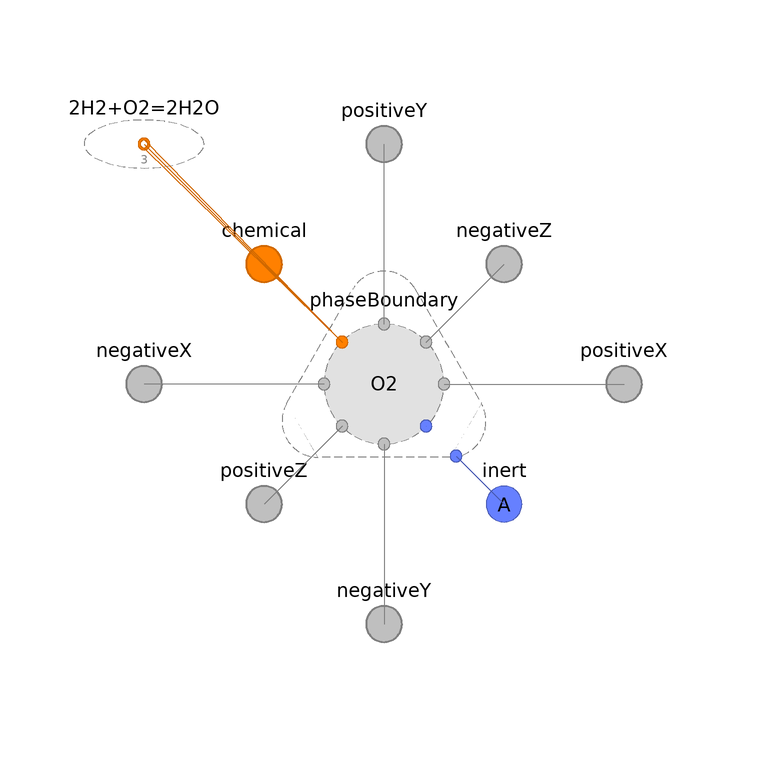

This picture is the connection diagram that the Modelica source below describes through its graphical annotations.

model Gas "Phase to represent gas"

      extends BaseClasses.NullPhase(final hasSpecies=inclH2 or inclH2O or
            inclN2 or inclO2, redeclare ChemicalBus chemical(
          final inclH2=inclH2,
          final inclH2O=inclH2O,
          final inclN2=inclN2,
          final inclO2=inclO2));

      parameter Boolean inclReact=true "Include reaction(s), as appropriate"
        annotation (
        Evaluate=true,
        HideResult=true,
        choices(__Dymola_checkBox=true),
        Dialog(tab="Assumptions"));

      // Conditionally include species.
      parameter Boolean inclH2=false "<html>Hydrogen (H<sub>2</sub>)</html>"
        annotation (
        Evaluate=true,
        HideResult=true,
        choices(__Dymola_checkBox=true),
        Dialog(
          group="Species",
          __Dymola_descriptionLabel=true,
          __Dymola_joinNext=true));
      replaceable FCSys.Subregions.Species.H2.gas.Fixed H2 if inclH2
        constrainedby 'e-'.FCSys.Subregions.Species.BaseClasses.PartialSpecies(
          final k=k, final inclLin=inclLin) "<html>H<sub>2</sub> model</html>"
        annotation (
        __Dymola_choicesFromPackage=true,
        Dialog(
          group="Species",
          __Dymola_descriptionLabel=true,
          enable=inclH2),
        Placement(transformation(extent={{-10,-10},{10,10}})));

      parameter Boolean inclH2O=false "<html>Water (H<sub>2</sub>O)</html>"
        annotation (
        Evaluate=true,
        HideResult=true,
        choices(__Dymola_checkBox=true),
        Dialog(
          group="Species",
          __Dymola_descriptionLabel=true,
          __Dymola_joinNext=true));
      replaceable FCSys.Subregions.Species.H2O.gas.Fixed H2O if inclH2O
        constrainedby 'e-'.FCSys.Subregions.Species.BaseClasses.PartialSpecies(
          final k=k, final inclLin=inclLin) "<html>H<sub>2</sub>O model</html>"
        annotation (
        __Dymola_choicesFromPackage=true,
        Dialog(
          group="Species",
          __Dymola_descriptionLabel=true,
          enable=inclH2O),
        Placement(transformation(extent={{-10,-10},{10,10}})));

      parameter Boolean inclN2=false "<html>Nitrogen (N<sub>2</sub>)</html>"
        annotation (
        Evaluate=true,
        HideResult=true,
        choices(__Dymola_checkBox=true),
        Dialog(
          group="Species",
          __Dymola_descriptionLabel=true,
          __Dymola_joinNext=true));
      replaceable FCSys.Subregions.Species.N2.gas.Fixed N2 if inclN2
        constrainedby 'e-'.FCSys.Subregions.Species.BaseClasses.PartialSpecies(
          final k=k, final inclLin=inclLin) "<html>N<sub>2</sub> model</html>"
        annotation (
        __Dymola_choicesFromPackage=true,
        Dialog(
          group="Species",
          __Dymola_descriptionLabel=true,
          enable=inclN2),
        Placement(transformation(extent={{-10,-10},{10,10}})));

      parameter Boolean inclO2=false "<html>Oxygen (O<sub>2</sub>)</html>"
        annotation (
        Evaluate=true,
        HideResult=true,
        choices(__Dymola_checkBox=true),
        Dialog(
          group="Species",
          __Dymola_descriptionLabel=true,
          __Dymola_joinNext=true));
      replaceable FCSys.Subregions.Species.O2.gas.Fixed O2 if inclO2
        constrainedby 'e-'.FCSys.Subregions.Species.BaseClasses.PartialSpecies(
          final k=k, final inclLin=inclLin) "<html>O<sub>2</sub> model</html>"
        annotation (
        __Dymola_choicesFromPackage=true,
        Dialog(
          group="Species",
          __Dymola_descriptionLabel=true,
          enable=inclO2),
        Placement(transformation(extent={{-10,-10},{10,10}})));

      Reaction '2H2+O2=2H2O'(final n_lin=n_lin, n_spec=3) if inclReact and (
        inclH2 and inclH2O and inclO2)
        annotation (Placement(transformation(extent={{-50,30},{-30,50}})));

    protected
      connector ChemicalBus
        "Bus of FCSys.Connectors.Chemical connectors (for multiple species)"

        import FCSys.Connectors.ChemicalOutput;
        extends FCSys.Connectors.BaseClasses.PartialChemicalBus;

        parameter Boolean inclH2=false "true, if hydrogen is included";
        parameter Boolean inclH2O=false "true, if water is included";
        parameter Boolean inclN2=false "true, if nitrogen is included";
        parameter Boolean inclO2=false "true, if oxygen is included";

        ChemicalOutput H2(final n_lin=n_lin) if inclH2
          "Subconnector for hydrogen";
        ChemicalOutput H2O(final n_lin=n_lin) if inclH2O
          "Subconnector for water";
        ChemicalOutput N2(final n_lin=n_lin) if inclN2
          "Subconnector for nitrogen";
        ChemicalOutput O2(final n_lin=n_lin) if inclO2
          "Subconnector for oxygen";

        annotation (Icon(graphics));
      end ChemicalBus;

    equation
      // Chemical interactions
      connect('2H2+O2=2H2O'.chemical[1], H2.chemical) annotation (Line(
          points={{-40,39.3333},{-7,7}},
          color={208,104,0},
          smooth=Smooth.None));
      connect('2H2+O2=2H2O'.chemical[2], O2.chemical) annotation (Line(
          points={{-40,40},{-7,7}},
          color={208,104,0},
          smooth=Smooth.None));
      connect('2H2+O2=2H2O'.chemical[3], H2O.chemical) annotation (Line(
          points={{-40,40.6667},{-7,7}},
          color={208,104,0},
          smooth=Smooth.None));

      // H2
      // Exchange
      connect(H2.chemical, chemical.H2) annotation (Line(
          points={{-7,7},{-20,20}},
          color={208,104,0},
          smooth=Smooth.None));
      connect(H2.inert, phaseBoundary.inertD) annotation (Line(
          points={{7,-7},{7,-7},{7,-7}},
          color={72,90,180},
          smooth=Smooth.None));
      // Material transport
      connect(H2.negativeX.material, negativeX.H2.material) annotation (Line(
          points={{-10,6.10623e-16},{-20,-4.87687e-22},{-20,5.55112e-16},{-40,
              5.55112e-16}},
          color={127,127,127},
          smooth=Smooth.None));

      connect(H2.positiveX.material, positiveX.H2.material) annotation (Line(
          points={{10,6.10623e-16},{20,-4.87687e-22},{20,5.55112e-16},{40,
              5.55112e-16}},
          color={127,127,127},
          smooth=Smooth.None));

      connect(H2.negativeY.material, negativeY.H2.material) annotation (Line(
          points={{6.10623e-16,-10},{6.10623e-16,-40},{5.55112e-16,-40}},
          color={127,127,127},
          smooth=Smooth.None));

      connect(H2.positiveY.material, positiveY.H2.material) annotation (Line(
          points={{6.10623e-16,10},{-4.87687e-22,20},{5.55112e-16,20},{
              5.55112e-16,40}},
          color={127,127,127},
          smooth=Smooth.None));

      connect(H2.negativeZ.material, negativeZ.H2.material) annotation (Line(
          points={{7,7},{20,20}},
          color={127,127,127},
          smooth=Smooth.None));
      connect(H2.positiveZ.material, positiveZ.H2.material) annotation (Line(
          points={{-7,-7},{-20,-20}},
          color={127,127,127},
          smooth=Smooth.None));
      // 1st transverse transport of linear momentum
      connect(H2.negativeX.momentumY, negativeX.H2.momentumY) annotation (Line(
          points={{-10,6.10623e-16},{-20,-4.87687e-22},{-20,5.55112e-16},{-40,
              5.55112e-16}},
          color={127,127,127},
          smooth=Smooth.None));

      connect(H2.positiveX.momentumY, positiveX.H2.momentumY) annotation (Line(
          points={{10,6.10623e-16},{20,-4.87687e-22},{20,5.55112e-16},{40,
              5.55112e-16}},
          color={127,127,127},
          smooth=Smooth.None));

      connect(H2.negativeY.momentumZ, negativeY.H2.momentumZ) annotation (Line(
          points={{6.10623e-16,-10},{6.10623e-16,-40},{5.55112e-16,-40}},
          color={127,127,127},
          smooth=Smooth.None));

      connect(H2.positiveY.momentumZ, positiveY.H2.momentumZ) annotation (Line(
          points={{6.10623e-16,10},{-4.87687e-22,20},{5.55112e-16,20},{
              5.55112e-16,40}},
          color={127,127,127},
          smooth=Smooth.None));

      connect(H2.negativeZ.momentumX, negativeZ.H2.momentumX) annotation (Line(
          points={{7,7},{20,20}},
          color={127,127,127},
          smooth=Smooth.None));
      connect(H2.positiveZ.momentumX, positiveZ.H2.momentumX) annotation (Line(
          points={{-7,-7},{-20,-20}},
          color={127,127,127},
          smooth=Smooth.None));
      // 2nd transverse transport of linear momentum
      connect(H2.negativeX.momentumZ, negativeX.H2.momentumZ) annotation (Line(
          points={{-10,6.10623e-16},{-20,-4.87687e-22},{-20,5.55112e-16},{-40,
              5.55112e-16}},
          color={127,127,127},
          smooth=Smooth.None));

      connect(H2.positiveX.momentumZ, positiveX.H2.momentumZ) annotation (Line(
          points={{10,6.10623e-16},{20,-4.87687e-22},{20,5.55112e-16},{40,
              5.55112e-16}},
          color={127,127,127},
          smooth=Smooth.None));

      connect(H2.negativeY.momentumX, negativeY.H2.momentumX) annotation (Line(
          points={{6.10623e-16,-10},{6.10623e-16,-40},{5.55112e-16,-40}},
          color={127,127,127},
          smooth=Smooth.None));

      connect(H2.positiveY.momentumX, positiveY.H2.momentumX) annotation (Line(
          points={{6.10623e-16,10},{-4.87687e-22,20},{5.55112e-16,20},{
              5.55112e-16,40}},
          color={127,127,127},
          smooth=Smooth.None));

      connect(H2.negativeZ.momentumY, negativeZ.H2.momentumY) annotation (Line(
          points={{7,7},{20,20}},
          color={127,127,127},
          smooth=Smooth.None));
      connect(H2.positiveZ.momentumY, positiveZ.H2.momentumY) annotation (Line(
          points={{-7,-7},{-20,-20}},
          color={127,127,127},
          smooth=Smooth.None));
      // Thermal transport
      connect(H2.negativeX.entropy, negativeX.H2.entropy) annotation (Line(
          points={{-10,6.10623e-16},{-20,-4.87687e-22},{-20,5.55112e-16},{-40,
              5.55112e-16}},
          color={127,127,127},
          smooth=Smooth.None));

      connect(H2.positiveX.entropy, positiveX.H2.entropy) annotation (Line(
          points={{10,6.10623e-16},{20,-4.87687e-22},{20,5.55112e-16},{40,
              5.55112e-16}},
          color={127,127,127},
          smooth=Smooth.None));

      connect(H2.negativeY.entropy, negativeY.H2.entropy) annotation (Line(
          points={{6.10623e-16,-10},{6.10623e-16,-40},{5.55112e-16,-40}},
          color={127,127,127},
          smooth=Smooth.None));

      connect(H2.positiveY.entropy, positiveY.H2.entropy) annotation (Line(
          points={{6.10623e-16,10},{-4.87687e-22,20},{5.55112e-16,20},{
              5.55112e-16,40}},
          color={127,127,127},
          smooth=Smooth.None));

      connect(H2.negativeZ.entropy, negativeZ.H2.entropy) annotation (Line(
          points={{7,7},{20,20}},
          color={127,127,127},
          smooth=Smooth.None));
      connect(H2.positiveZ.entropy, positiveZ.H2.entropy) annotation (Line(
          points={{-7,-7},{-20,-20}},
          color={127,127,127},
          smooth=Smooth.None));

      // H2O
      // Exchange
      connect(H2O.chemical, chemical.H2O) annotation (Line(
          points={{-7,7},{-20,20}},
          color={208,104,0},
          smooth=Smooth.None));
      connect(H2O.inert, phaseBoundary.inertD) annotation (Line(
          points={{7,-7},{7,-7},{7,-7}},
          color={72,90,180},
          smooth=Smooth.None));
      // Material transport
      connect(H2O.negativeX.material, negativeX.H2O.material) annotation (Line(
          points={{-10,6.10623e-16},{-20,-4.87687e-22},{-20,5.55112e-16},{-40,
              5.55112e-16}},
          color={127,127,127},
          smooth=Smooth.None));

      connect(H2O.positiveX.material, positiveX.H2O.material) annotation (Line(
          points={{10,6.10623e-16},{20,-4.87687e-22},{20,5.55112e-16},{40,
              5.55112e-16}},
          color={127,127,127},
          smooth=Smooth.None));

      connect(H2O.negativeY.material, negativeY.H2O.material) annotation (Line(
          points={{6.10623e-16,-10},{6.10623e-16,-40},{5.55112e-16,-40}},
          color={127,127,127},
          smooth=Smooth.None));

      connect(H2O.positiveY.material, positiveY.H2O.material) annotation (Line(
          points={{6.10623e-16,10},{-4.87687e-22,20},{5.55112e-16,20},{
              5.55112e-16,40}},
          color={127,127,127},
          smooth=Smooth.None));

      connect(H2O.negativeZ.material, negativeZ.H2O.material) annotation (Line(
          points={{7,7},{20,20}},
          color={127,127,127},
          smooth=Smooth.None));
      connect(H2O.positiveZ.material, positiveZ.H2O.material) annotation (Line(
          points={{-7,-7},{-20,-20}},
          color={127,127,127},
          smooth=Smooth.None));
      // 1st transverse transport of linear momentum
      connect(H2O.negativeX.momentumY, negativeX.H2O.momentumY) annotation (
          Line(
          points={{-10,6.10623e-16},{-20,-4.87687e-22},{-20,5.55112e-16},{-40,
              5.55112e-16}},
          color={127,127,127},
          smooth=Smooth.None));

      connect(H2O.positiveX.momentumY, positiveX.H2O.momentumY) annotation (
          Line(
          points={{10,6.10623e-16},{20,-4.87687e-22},{20,5.55112e-16},{40,
              5.55112e-16}},
          color={127,127,127},
          smooth=Smooth.None));

      connect(H2O.negativeY.momentumZ, negativeY.H2O.momentumZ) annotation (
          Line(
          points={{6.10623e-16,-10},{6.10623e-16,-40},{5.55112e-16,-40}},
          color={127,127,127},
          smooth=Smooth.None));

      connect(H2O.positiveY.momentumZ, positiveY.H2O.momentumZ) annotation (
          Line(
          points={{6.10623e-16,10},{-4.87687e-22,20},{5.55112e-16,20},{
              5.55112e-16,40}},
          color={127,127,127},
          smooth=Smooth.None));

      connect(H2O.negativeZ.momentumX, negativeZ.H2O.momentumX) annotation (
          Line(
          points={{7,7},{20,20}},
          color={127,127,127},
          smooth=Smooth.None));
      connect(H2O.positiveZ.momentumX, positiveZ.H2O.momentumX) annotation (
          Line(
          points={{-7,-7},{-20,-20}},
          color={127,127,127},
          smooth=Smooth.None));
      // 2nd transverse transport of linear momentum
      connect(H2O.negativeX.momentumZ, negativeX.H2O.momentumZ) annotation (
          Line(
          points={{-10,6.10623e-16},{-20,-4.87687e-22},{-20,5.55112e-16},{-40,
              5.55112e-16}},
          color={127,127,127},
          smooth=Smooth.None));

      connect(H2O.positiveX.momentumZ, positiveX.H2O.momentumZ) annotation (
          Line(
          points={{10,6.10623e-16},{20,-4.87687e-22},{20,5.55112e-16},{40,
              5.55112e-16}},
          color={127,127,127},
          smooth=Smooth.None));

      connect(H2O.negativeY.momentumX, negativeY.H2O.momentumX) annotation (
          Line(
          points={{6.10623e-16,-10},{6.10623e-16,-40},{5.55112e-16,-40}},
          color={127,127,127},
          smooth=Smooth.None));

      connect(H2O.positiveY.momentumX, positiveY.H2O.momentumX) annotation (
          Line(
          points={{6.10623e-16,10},{-4.87687e-22,20},{5.55112e-16,20},{
              5.55112e-16,40}},
          color={127,127,127},
          smooth=Smooth.None));

      connect(H2O.negativeZ.momentumY, negativeZ.H2O.momentumY) annotation (
          Line(
          points={{7,7},{20,20}},
          color={127,127,127},
          smooth=Smooth.None));
      connect(H2O.positiveZ.momentumY, positiveZ.H2O.momentumY) annotation (
          Line(
          points={{-7,-7},{-20,-20}},
          color={127,127,127},
          smooth=Smooth.None));
      // Thermal transport
      connect(H2O.negativeX.entropy, negativeX.H2O.entropy) annotation (Line(
          points={{-10,6.10623e-16},{-20,-4.87687e-22},{-20,5.55112e-16},{-40,
              5.55112e-16}},
          color={127,127,127},
          smooth=Smooth.None));

      connect(H2O.positiveX.entropy, positiveX.H2O.entropy) annotation (Line(
          points={{10,6.10623e-16},{20,-4.87687e-22},{20,5.55112e-16},{40,
              5.55112e-16}},
          color={127,127,127},
          smooth=Smooth.None));

      connect(H2O.negativeY.entropy, negativeY.H2O.entropy) annotation (Line(
          points={{6.10623e-16,-10},{6.10623e-16,-40},{5.55112e-16,-40}},
          color={127,127,127},
          smooth=Smooth.None));

      connect(H2O.positiveY.entropy, positiveY.H2O.entropy) annotation (Line(
          points={{6.10623e-16,10},{-4.87687e-22,20},{5.55112e-16,20},{
              5.55112e-16,40}},
          color={127,127,127},
          smooth=Smooth.None));

      connect(H2O.negativeZ.entropy, negativeZ.H2O.entropy) annotation (Line(
          points={{7,7},{20,20}},
          color={127,127,127},
          smooth=Smooth.None));
      connect(H2O.positiveZ.entropy, positiveZ.H2O.entropy) annotation (Line(
          points={{-7,-7},{-20,-20}},
          color={127,127,127},
          smooth=Smooth.None));

      // N2
      // Exchange
      connect(N2.chemical, chemical.N2) annotation (Line(
          points={{-7,7},{-20,20}},
          color={208,104,0},
          smooth=Smooth.None));
      connect(N2.inert, phaseBoundary.inertD) annotation (Line(
          points={{7,-7},{7,-7},{7,-7}},
          color={72,90,180},
          smooth=Smooth.None));
      // Material transport
      connect(N2.negativeX.material, negativeX.N2.material) annotation (Line(
          points={{-10,6.10623e-16},{-20,-4.87687e-22},{-20,5.55112e-16},{-40,
              5.55112e-16}},
          color={127,127,127},
          smooth=Smooth.None));

      connect(N2.positiveX.material, positiveX.N2.material) annotation (Line(
          points={{10,6.10623e-16},{20,-4.87687e-22},{20,5.55112e-16},{40,
              5.55112e-16}},
          color={127,127,127},
          smooth=Smooth.None));

      connect(N2.negativeY.material, negativeY.N2.material) annotation (Line(
          points={{6.10623e-16,-10},{6.10623e-16,-40},{5.55112e-16,-40}},
          color={127,127,127},
          smooth=Smooth.None));

      connect(N2.positiveY.material, positiveY.N2.material) annotation (Line(
          points={{6.10623e-16,10},{-4.87687e-22,20},{5.55112e-16,20},{
              5.55112e-16,40}},
          color={127,127,127},
          smooth=Smooth.None));

      connect(N2.negativeZ.material, negativeZ.N2.material) annotation (Line(
          points={{7,7},{20,20}},
          color={127,127,127},
          smooth=Smooth.None));
      connect(N2.positiveZ.material, positiveZ.N2.material) annotation (Line(
          points={{-7,-7},{-20,-20}},
          color={127,127,127},
          smooth=Smooth.None));
      // 1st transverse transport of linear momentum
      connect(N2.negativeX.momentumY, negativeX.N2.momentumY) annotation (Line(
          points={{-10,6.10623e-16},{-20,-4.87687e-22},{-20,5.55112e-16},{-40,
              5.55112e-16}},
          color={127,127,127},
          smooth=Smooth.None));

      connect(N2.positiveX.momentumY, positiveX.N2.momentumY) annotation (Line(
          points={{10,6.10623e-16},{20,-4.87687e-22},{20,5.55112e-16},{40,
              5.55112e-16}},
          color={127,127,127},
          smooth=Smooth.None));

      connect(N2.negativeY.momentumZ, negativeY.N2.momentumZ) annotation (Line(
          points={{6.10623e-16,-10},{6.10623e-16,-40},{5.55112e-16,-40}},
          color={127,127,127},
          smooth=Smooth.None));

      connect(N2.positiveY.momentumZ, positiveY.N2.momentumZ) annotation (Line(
          points={{6.10623e-16,10},{-4.87687e-22,20},{5.55112e-16,20},{
              5.55112e-16,40}},
          color={127,127,127},
          smooth=Smooth.None));

      connect(N2.negativeZ.momentumX, negativeZ.N2.momentumX) annotation (Line(
          points={{7,7},{20,20}},
          color={127,127,127},
          smooth=Smooth.None));
      connect(N2.positiveZ.momentumX, positiveZ.N2.momentumX) annotation (Line(
          points={{-7,-7},{-20,-20}},
          color={127,127,127},
          smooth=Smooth.None));
      // 2nd transverse transport of linear momentum
      connect(N2.negativeX.momentumZ, negativeX.N2.momentumZ) annotation (Line(
          points={{-10,6.10623e-16},{-20,-4.87687e-22},{-20,5.55112e-16},{-40,
              5.55112e-16}},
          color={127,127,127},
          smooth=Smooth.None));

      connect(N2.positiveX.momentumZ, positiveX.N2.momentumZ) annotation (Line(
          points={{10,6.10623e-16},{20,-4.87687e-22},{20,5.55112e-16},{40,
              5.55112e-16}},
          color={127,127,127},
          smooth=Smooth.None));

      connect(N2.negativeY.momentumX, negativeY.N2.momentumX) annotation (Line(
          points={{6.10623e-16,-10},{6.10623e-16,-40},{5.55112e-16,-40}},
          color={127,127,127},
          smooth=Smooth.None));

      connect(N2.positiveY.momentumX, positiveY.N2.momentumX) annotation (Line(
          points={{6.10623e-16,10},{-4.87687e-22,20},{5.55112e-16,20},{
              5.55112e-16,40}},
          color={127,127,127},
          smooth=Smooth.None));

      connect(N2.negativeZ.momentumY, negativeZ.N2.momentumY) annotation (Line(
          points={{7,7},{20,20}},
          color={127,127,127},
          smooth=Smooth.None));
      connect(N2.positiveZ.momentumY, positiveZ.N2.momentumY) annotation (Line(
          points={{-7,-7},{-20,-20}},
          color={127,127,127},
          smooth=Smooth.None));
      // Thermal transport
      connect(N2.negativeX.entropy, negativeX.N2.entropy) annotation (Line(
          points={{-10,6.10623e-16},{-20,-4.87687e-22},{-20,5.55112e-16},{-40,
              5.55112e-16}},
          color={127,127,127},
          smooth=Smooth.None));

      connect(N2.positiveX.entropy, positiveX.N2.entropy) annotation (Line(
          points={{10,6.10623e-16},{20,-4.87687e-22},{20,5.55112e-16},{40,
              5.55112e-16}},
          color={127,127,127},
          smooth=Smooth.None));

      connect(N2.negativeY.entropy, negativeY.N2.entropy) annotation (Line(
          points={{6.10623e-16,-10},{6.10623e-16,-40},{5.55112e-16,-40}},
          color={127,127,127},
          smooth=Smooth.None));

      connect(N2.positiveY.entropy, positiveY.N2.entropy) annotation (Line(
          points={{6.10623e-16,10},{-4.87687e-22,20},{5.55112e-16,20},{
              5.55112e-16,40}},
          color={127,127,127},
          smooth=Smooth.None));

      connect(N2.negativeZ.entropy, negativeZ.N2.entropy) annotation (Line(
          points={{7,7},{20,20}},
          color={127,127,127},
          smooth=Smooth.None));
      connect(N2.positiveZ.entropy, positiveZ.N2.entropy) annotation (Line(
          points={{-7,-7},{-20,-20}},
          color={127,127,127},
          smooth=Smooth.None));

      // O2
      // Exchange
      connect(O2.chemical, chemical.O2) annotation (Line(
          points={{-7,7},{-20,20}},
          color={208,104,0},
          smooth=Smooth.None));
      connect(O2.inert, phaseBoundary.inertD) annotation (Line(
          points={{7,-7},{7,-7},{7,-7}},
          color={72,90,180},
          smooth=Smooth.None));
      // Material transport
      connect(O2.negativeX.material, negativeX.O2.material) annotation (Line(
          points={{-10,6.10623e-16},{-20,-4.87687e-22},{-20,5.55112e-16},{-40,
              5.55112e-16}},
          color={127,127,127},
          smooth=Smooth.None));

      connect(O2.positiveX.material, positiveX.O2.material) annotation (Line(
          points={{10,6.10623e-16},{20,-4.87687e-22},{20,5.55112e-16},{40,
              5.55112e-16}},
          color={127,127,127},
          smooth=Smooth.None));

      connect(O2.negativeY.material, negativeY.O2.material) annotation (Line(
          points={{6.10623e-16,-10},{6.10623e-16,-40},{5.55112e-16,-40}},
          color={127,127,127},
          smooth=Smooth.None));

      connect(O2.positiveY.material, positiveY.O2.material) annotation (Line(
          points={{6.10623e-16,10},{-4.87687e-22,20},{5.55112e-16,20},{
              5.55112e-16,40}},
          color={127,127,127},
          smooth=Smooth.None));

      connect(O2.negativeZ.material, negativeZ.O2.material) annotation (Line(
          points={{7,7},{20,20}},
          color={127,127,127},
          smooth=Smooth.None));
      connect(O2.positiveZ.material, positiveZ.O2.material) annotation (Line(
          points={{-7,-7},{-20,-20}},
          color={127,127,127},
          smooth=Smooth.None));
      // 1st transverse transport of linear momentum
      connect(O2.negativeX.momentumY, negativeX.O2.momentumY) annotation (Line(
          points={{-10,6.10623e-16},{-20,-4.87687e-22},{-20,5.55112e-16},{-40,
              5.55112e-16}},
          color={127,127,127},
          smooth=Smooth.None));

      connect(O2.positiveX.momentumY, positiveX.O2.momentumY) annotation (Line(
          points={{10,6.10623e-16},{20,-4.87687e-22},{20,5.55112e-16},{40,
              5.55112e-16}},
          color={127,127,127},
          smooth=Smooth.None));

      connect(O2.negativeY.momentumZ, negativeY.O2.momentumZ) annotation (Line(
          points={{6.10623e-16,-10},{6.10623e-16,-40},{5.55112e-16,-40}},
          color={127,127,127},
          smooth=Smooth.None));

      connect(O2.positiveY.momentumZ, positiveY.O2.momentumZ) annotation (Line(
          points={{6.10623e-16,10},{-4.87687e-22,20},{5.55112e-16,20},{
              5.55112e-16,40}},
          color={127,127,127},
          smooth=Smooth.None));

      connect(O2.negativeZ.momentumX, negativeZ.O2.momentumX) annotation (Line(
          points={{7,7},{20,20}},
          color={127,127,127},
          smooth=Smooth.None));
      connect(O2.positiveZ.momentumX, positiveZ.O2.momentumX) annotation (Line(
          points={{-7,-7},{-20,-20}},
          color={127,127,127},
          smooth=Smooth.None));
      // 2nd transverse transport of linear momentum
      connect(O2.negativeX.momentumZ, negativeX.O2.momentumZ) annotation (Line(
          points={{-10,6.10623e-16},{-20,-4.87687e-22},{-20,5.55112e-16},{-40,
              5.55112e-16}},
          color={127,127,127},
          smooth=Smooth.None));

      connect(O2.positiveX.momentumZ, positiveX.O2.momentumZ) annotation (Line(
          points={{10,6.10623e-16},{20,-4.87687e-22},{20,5.55112e-16},{40,
              5.55112e-16}},
          color={127,127,127},
          smooth=Smooth.None));

      connect(O2.negativeY.momentumX, negativeY.O2.momentumX) annotation (Line(
          points={{6.10623e-16,-10},{6.10623e-16,-40},{5.55112e-16,-40}},
          color={127,127,127},
          smooth=Smooth.None));

      connect(O2.positiveY.momentumX, positiveY.O2.momentumX) annotation (Line(
          points={{6.10623e-16,10},{-4.87687e-22,20},{5.55112e-16,20},{
              5.55112e-16,40}},
          color={127,127,127},
          smooth=Smooth.None));

      connect(O2.negativeZ.momentumY, negativeZ.O2.momentumY) annotation (Line(
          points={{7,7},{20,20}},
          color={127,127,127},
          smooth=Smooth.None));
      connect(O2.positiveZ.momentumY, positiveZ.O2.momentumY) annotation (Line(
          points={{-7,-7},{-20,-20}},
          color={127,127,127},
          smooth=Smooth.None));
      // Thermal transport
      connect(O2.negativeX.entropy, negativeX.O2.entropy) annotation (Line(
          points={{-10,6.10623e-16},{-20,-4.87687e-22},{-20,5.55112e-16},{-40,
              5.55112e-16}},
          color={127,127,127},
          smooth=Smooth.None));

      connect(O2.positiveX.entropy, positiveX.O2.entropy) annotation (Line(
          points={{10,6.10623e-16},{20,-4.87687e-22},{20,5.55112e-16},{40,
              5.55112e-16}},
          color={127,127,127},
          smooth=Smooth.None));

      connect(O2.negativeY.entropy, negativeY.O2.entropy) annotation (Line(
          points={{6.10623e-16,-10},{6.10623e-16,-40},{5.55112e-16,-40}},
          color={127,127,127},
          smooth=Smooth.None));

      connect(O2.positiveY.entropy, positiveY.O2.entropy) annotation (Line(
          points={{6.10623e-16,10},{-4.87687e-22,20},{5.55112e-16,20},{
              5.55112e-16,40}},
          color={127,127,127},
          smooth=Smooth.None));

      connect(O2.negativeZ.entropy, negativeZ.O2.entropy) annotation (Line(
          points={{7,7},{20,20}},
          color={127,127,127},
          smooth=Smooth.None));
      connect(O2.positiveZ.entropy, positiveZ.O2.entropy) annotation (Line(
          points={{-7,-7},{-20,-20}},
          color={127,127,127},
          smooth=Smooth.None));

      annotation (
        defaultComponentPrefixes="replaceable",
        Documentation(info="<html><p>Notes:<ul><li>The <code>inclReact</code> parameter may be set to
    <code>false</code>
    to eliminate unnecessary equations.</li></ul>
</p>
<p>For more information, see the
 <a href=\"modelica://FCSys.Subregions.Phases.BaseClasses.NullPhase\">NullPhase</a> model.</p></html>"),

        Diagram(graphics));
    end Gas;